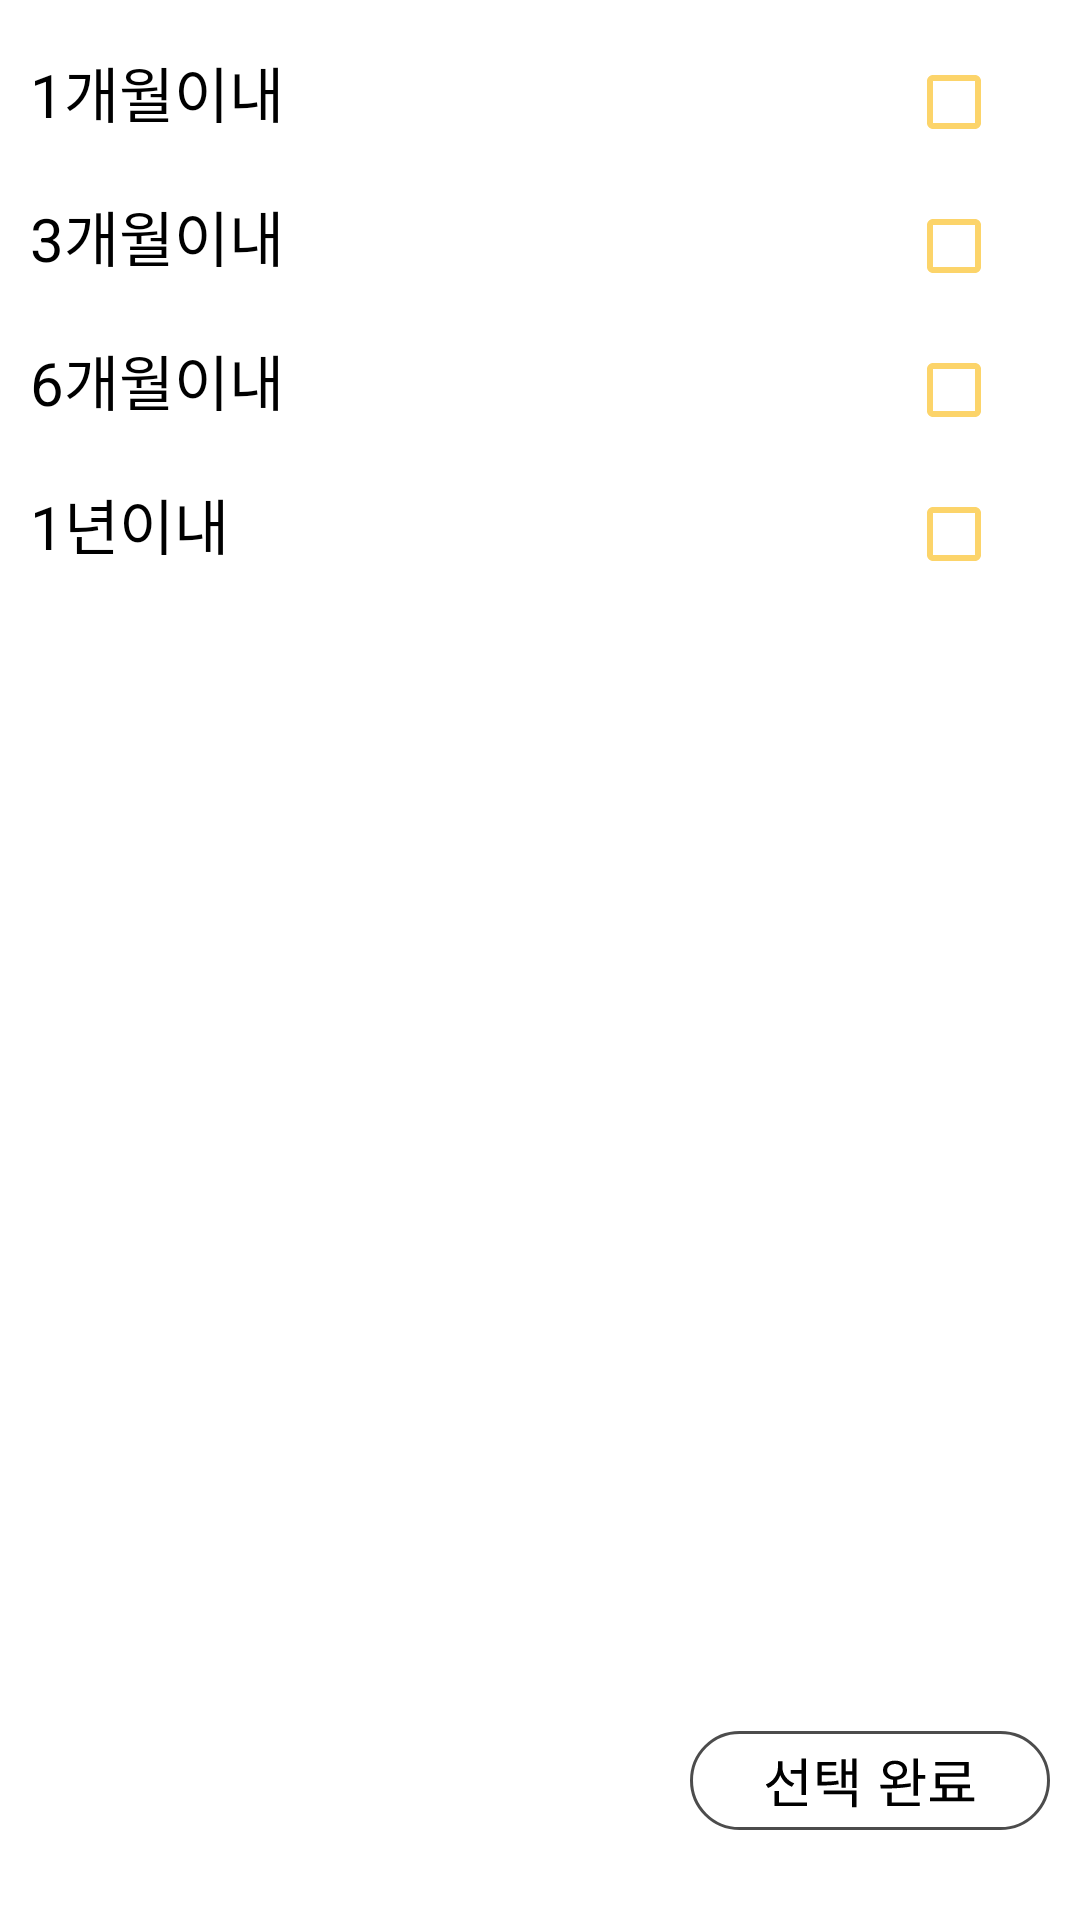

This screen was rendered from an Android layout file. Write that file and the resources it references.
<!-- AndroidManifest.xml: application theme Theme.Pnu_food -->
<!-- res/layout/fragment_third.xml -->
<LinearLayout xmlns:android="http://schemas.android.com/apk/res/android"
    xmlns:tools="http://schemas.android.com/tools"
    android:layout_width="match_parent"
    android:layout_height="match_parent"
    android:orientation="vertical"
    tools:context=".ThirdFragment">

    <LinearLayout
        android:layout_width="match_parent"
        android:layout_height="wrap_content"
        android:layout_marginLeft="10dp"
        android:layout_marginTop="10dp"
        android:layout_marginRight="10dp">

        <TextView
            android:layout_width="wrap_content"
            android:layout_height="wrap_content"
            android:text="1개월이내"
            android:textColor="@color/black"
            android:textSize="20sp" />

        <View
            android:layout_width="0dp"
            android:layout_height="0dp"
            android:layout_weight="1" />

        <CheckBox
            android:id="@+id/thr_checkbox_1"
            android:buttonTint="#FCD46A"
            android:layout_width="wrap_content"
            android:layout_height="wrap_content" />
    </LinearLayout>

    <LinearLayout
        android:layout_width="match_parent"
        android:layout_height="wrap_content"
        android:layout_marginLeft="10dp"
        android:layout_marginRight="10dp">

        <TextView
            android:layout_width="wrap_content"
            android:layout_height="wrap_content"
            android:text="3개월이내"
            android:textColor="@color/black"
            android:textSize="20sp" />

        <View
            android:layout_width="0dp"
            android:layout_height="0dp"
            android:layout_weight="1" />

        <CheckBox
            android:id="@+id/thr_checkbox_2"
            android:buttonTint="#FCD46A"
            android:layout_width="wrap_content"
            android:layout_height="wrap_content" />
    </LinearLayout>

    <LinearLayout
        android:layout_width="match_parent"
        android:layout_height="wrap_content"
        android:layout_marginLeft="10dp"
        android:layout_marginRight="10dp">

        <TextView
            android:layout_width="wrap_content"
            android:layout_height="wrap_content"
            android:text="6개월이내"
            android:textColor="@color/black"
            android:textSize="20sp" />

        <View
            android:layout_width="0dp"
            android:layout_height="0dp"
            android:layout_weight="1" />

        <CheckBox
            android:id="@+id/thr_checkbox_3"
            android:buttonTint="#FCD46A"
            android:layout_width="wrap_content"
            android:layout_height="wrap_content" />
    </LinearLayout>
    <LinearLayout
        android:layout_width="match_parent"
        android:layout_height="wrap_content"
        android:layout_marginLeft="10dp"
        android:layout_marginRight="10dp">

        <TextView
            android:layout_width="wrap_content"
            android:layout_height="wrap_content"
            android:text="1년이내"
            android:textColor="@color/black"
            android:textSize="20sp" />

        <View
            android:layout_width="0dp"
            android:layout_height="0dp"
            android:layout_weight="1" />

        <CheckBox
            android:id="@+id/thr_checkbox_4"
            android:buttonTint="#FCD46A"
            android:layout_width="wrap_content"
            android:layout_height="wrap_content" />
    </LinearLayout>

    <View
        android:layout_width="0dp"
        android:layout_height="0dp"
        android:layout_weight="1"/>
    <LinearLayout
        android:layout_width="match_parent"
        android:layout_height="wrap_content"
        android:layout_marginLeft="10dp"
        android:layout_marginTop="10dp"
        android:layout_marginRight="10dp"
        android:layout_marginBottom="30dp"
        android:layout_gravity="bottom">

        <View
            android:layout_width="0dp"
            android:layout_height="0dp"
            android:layout_weight="1" />
        <ImageView
            android:id="@+id/thr_seleted"
            android:layout_width="wrap_content"
            android:layout_height="wrap_content"
            android:src="@drawable/check_done_icon"/>
    </LinearLayout>

</LinearLayout>
<!-- resources referenced by this layout -->
<resources>
  <!-- drawable check_done_icon (drawable) -->
  <vector xmlns:android="http://schemas.android.com/apk/res/android"
      android:width="120dp"
      android:height="33dp"
      android:viewportWidth="120"
      android:viewportHeight="33">
      <path
          android:fillColor="#FFFFFFFF"
          android:pathData="M0 16.5c0-9.11 7.39-16.5 16.5-16.5h87c9.11 0 16.5 7.39 16.5 16.5v0c0 9.11-7.39 16.5-16.5 16.5h-87c-9.11 0-16.5-7.39-16.5-16.5z"/>
      <path
          android:strokeColor="#B3000000"
          android:strokeWidth="1"
          android:pathData="M0.5 16.5c0-8.84 7.16-16 16-16h87c8.84 0 16 7.16 16 16v0c0 8.84-7.16 16-16 16h-87c-8.84 0-16-7.16-16-16z"/>
      <path
          android:fillColor="#FF000000"
          android:pathData="M33.59 12.97v1.24h4.1v-1.24h-4.1Zm-4.27-2.85v2c0 2.48-1.64 4.79-4.05 5.69L26.04 19c2.72-1.1 4.49-3.73 4.49-6.88v-2h-1.21Zm0.29 0v2.05c0 2.9 1.74 5.42 4.34 6.43l0.8-1.15c-2.35-0.87-3.94-3-3.94-5.28v-2.05h-1.2Zm7.52-0.97v12.17h1.5V9.15h-1.5Zm-8.96 14.67v1.22h10.85v-1.22H28.17Zm0-3.85v4.43h1.5v-4.43h-1.5Zm14.32-3.06v1.24h1.05c2.6 0 4.16-0.07 6.03-0.43l-0.15-1.23c-1.81 0.36-3.33 0.42-5.88 0.42h-1.05Zm0-6.59v7.25h1.44v-6.03h4.86v-1.22h-6.3Zm1 3.24v1.17h5.1v-1.17h-5.1Zm10.6-4.43V19h1.42V9.13h-1.42Zm-2.63 4.25v1.22h3.08v-1.22h-3.08ZM50.5 9.44v9.47h1.4V9.44h-1.4Zm-5.9 10.42v1.22h9.43v4.32h1.48v-5.54H44.6Zm23.03-3.98v2.47h1.49v-2.47h-1.5Zm0.7-6.01c-2.34 0-4 1.3-4 3.22 0 1.93 1.66 3.2 4 3.2 2.36 0 4.01-1.27 4.01-3.2 0-1.92-1.65-3.22-4.01-3.22Zm0 1.15c1.55 0 2.6 0.85 2.6 2.07 0 1.24-1.05 2.07-2.6 2.07-1.53 0-2.6-0.83-2.6-2.07 0-1.22 1.07-2.07 2.6-2.07Zm6.2-1.87v12.44h1.5V9.15h-1.5Zm0.87 5.49v1.24h3v-1.24h-3Zm-9.66 9.16v1.24H76.6V23.8H65.74Zm0-3.27v3.81h1.49v-3.81h-1.5Zm-2.15-1.35c2.8 0 6.65-0.04 10.05-0.67l-0.11-1.1c-3.31 0.5-7.27 0.54-10.13 0.54l0.2 1.23Zm20.5-0.5v3.99h1.48v-4h-1.48Zm5.2-0.04v4.01h1.46v-4.01H89.3ZM80 22.16v1.25h14.74v-1.25H80Zm1.78-11.82v1.2h9.67v2.52h-9.61v4.47h1.47v-3.28h9.61v-4.91H81.77Zm0.06 7.52v1.23h11.46v-1.23H81.83Z"/>
  </vector>
  <style name="Theme.Pnu_food" parent="Theme.MaterialComponents.DayNight.NoActionBar">
          
          <item name="colorPrimary">@color/purple_500</item>
          <item name="colorPrimaryVariant">@color/purple_700</item>
          <item name="colorOnPrimary">@color/white</item>
          
          <item name="colorSecondary">@color/teal_200</item>
          <item name="colorSecondaryVariant">@color/teal_700</item>
          <item name="colorOnSecondary">@color/black</item>
          
          <item name="android:statusBarColor">?attr/colorPrimaryVariant</item>
          
          <item name="windowNoTitle">true</item>
      </style>
  <!-- not gathered from this repository: default colours our renderer supplied (Android Studio template values) -->
  <color name="purple_500">#FF6200EE</color>
  <color name="purple_700">#FF3700B3</color>
  <color name="teal_200">#FF03DAC5</color>
  <color name="teal_700">#FF018786</color>
  <color name="black">#FF000000</color>
  <color name="white">#FFFFFFFF</color>
</resources>
